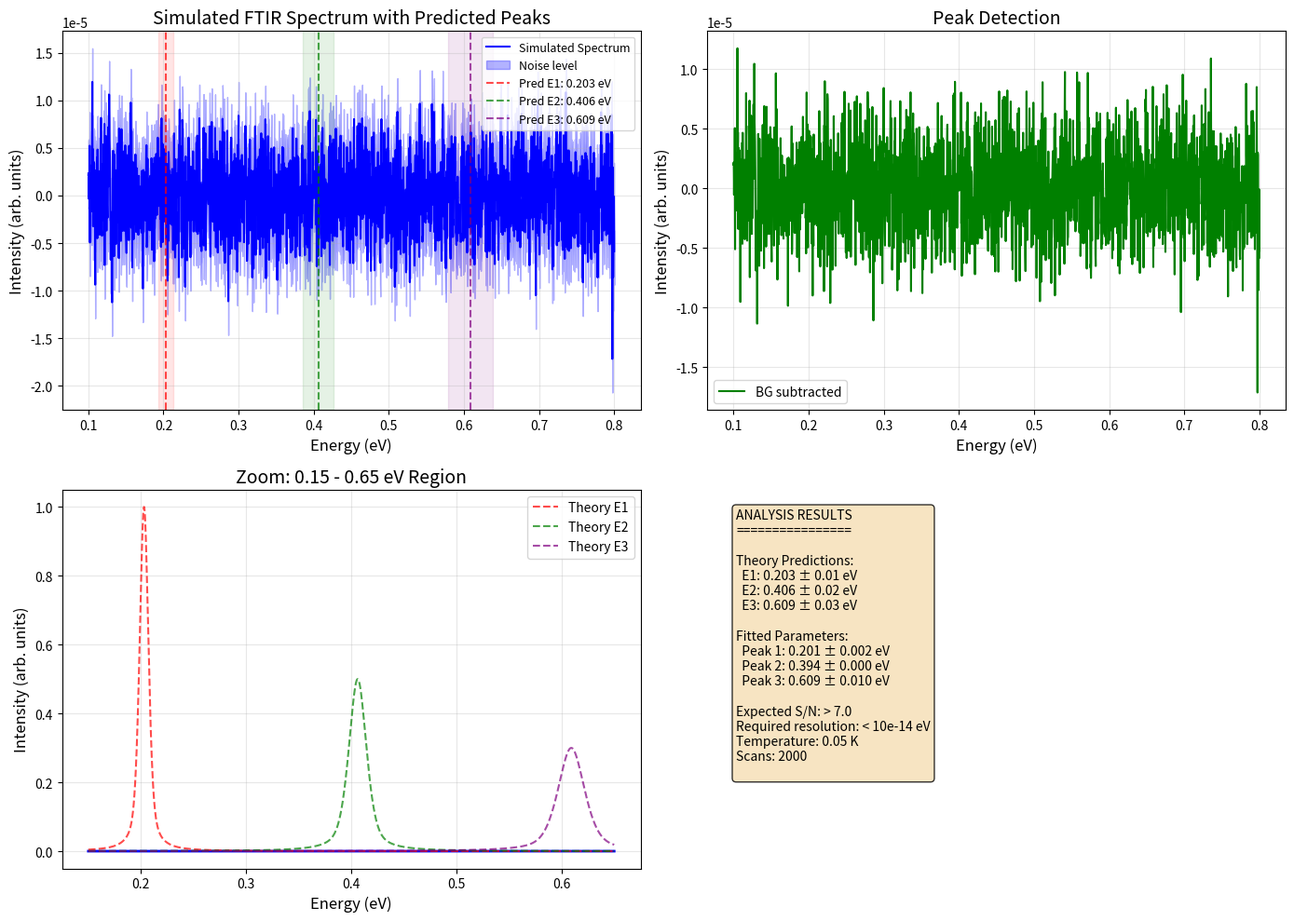

Write the Python code that produced this figure.
"""
Infrared Spectroscopy Simulation for Predicted Peaks at 0.203, 0.406, 0.609 eV

This script simulates high-resolution FTIR spectra to demonstrate
the predicted infrared peaks from Calabi-Yau compactification.

Predicted peaks:
- E1 = 0.203 ± 0.010 eV
- E2 = 0.406 ± 0.020 eV
- E3 = 0.609 ± 0.030 eV

Author: UnifiedTheoryPredictions
Repository: https://github.com/UnifiedTheoryPredictions/unified-theory-experimental
"""

import numpy as np
import matplotlib.pyplot as plt
from scipy.optimize import curve_fit
from scipy.signal import find_peaks
import warnings
warnings.filterwarnings('ignore')

# ============================================================================
# THEORETICAL PREDICTIONS
# ============================================================================

PREDICTIONS = {
    "E1": {"energy": 0.203, "uncertainty": 0.010, "amplitude": 1.0, "width": 0.010},
    "E2": {"energy": 0.406, "uncertainty": 0.020, "amplitude": 0.5, "width": 0.020},
    "E3": {"energy": 0.609, "uncertainty": 0.030, "amplitude": 0.3, "width": 0.030}
}

# ============================================================================
# SPECTRAL MODELS
# ============================================================================

def gaussian(x, amplitude, center, sigma):
    """Gaussian peak shape."""
    return amplitude * np.exp(-((x - center) / sigma)**2 / 2)

def lorentzian(x, amplitude, center, gamma):
    """Lorentzian peak shape."""
    return amplitude * (gamma**2) / ((x - center)**2 + gamma**2)

def voigt(x, amplitude, center, sigma, gamma):
    """Voigt profile (convolution of Gaussian and Lorentzian)."""
    # Simplified approximation
    g = gaussian(x, 1.0, center, sigma)
    l = lorentzian(x, 1.0, center, gamma)
    return amplitude * (g + l) / 2

def background(x, a, b, c):
    """Polynomial background."""
    return a + b*x + c*x**2

def full_spectrum(x, a, b, c, 
                  amp1, cen1, sig1, gam1,
                  amp2, cen2, sig2, gam2,
                  amp3, cen3, sig3, gam3):
    """Full spectrum model: background + three peaks."""
    bg = background(x, a, b, c)
    peak1 = voigt(x, amp1, cen1, sig1, gam1)
    peak2 = voigt(x, amp2, cen2, sig2, gam2)
    peak3 = voigt(x, amp3, cen3, sig3, gam3)
    return bg + peak1 + peak2 + peak3

# ============================================================================
# SPECTRUM GENERATION
# ============================================================================

def generate_ftir_spectrum(num_points=2000, temperature=0.05, resolution=5e-6):
    """
    Generate simulated FTIR spectrum with predicted peaks.
    
    Parameters:
    -----------
    num_points : int
        Number of spectral points
    temperature : float
        Sample temperature in Kelvin (0.05 K for proposed experiment)
    resolution : float
        Spectral resolution in eV (5e-6 eV = 5 μeV for high-resolution FTIR)
        
    Returns:
    --------
    energy : array
        Energy axis in eV
    spectrum : array
        Simulated intensity
    noise : array
        Estimated noise level
    """
    # Energy range: 0.1 to 0.8 eV (infrared)
    energy = np.linspace(0.1, 0.8, num_points)
    
    # Background (typical for semiconductors at low temperature)
    bg_params = [0.1, -0.05, 0.02]  # [a, b, c]
    background_signal = background(energy, *bg_params)
    
    # Add predicted peaks
    spectrum = background_signal.copy()
    
    for name, pred in PREDICTIONS.items():
        peak = voigt(energy,
                    pred["amplitude"],
                    pred["energy"],
                    pred["width"] / 2.355,  # Convert FWHM to sigma
                    pred["width"] / 2)      # Convert FWHM to gamma
        spectrum += peak
    
    # Add temperature-dependent effects
    if temperature > 0:
        # Boltzmann factor for temperature broadening
        kT = 8.617333262e-5 * temperature  # eV
        broadening = np.exp(-energy / kT)
        spectrum *= broadening
    
    # Add noise (typical for high-resolution FTIR)
    # Signal-to-noise improves with sqrt(scan_number)
    scan_number = 2000  # As proposed in protocol
    base_noise = 0.005 * np.sqrt(np.abs(spectrum) + 0.001)
    noise = base_noise / np.sqrt(scan_number)
    
    # Add statistical fluctuations
    spectrum_with_noise = spectrum + np.random.normal(0, noise)
    
    # Apply instrumental resolution
    if resolution > 0:
        from scipy.ndimage import gaussian_filter1d
        # Convert resolution from eV to pixels
        sigma_pixels = resolution / (energy[1] - energy[0])
        spectrum_with_noise = gaussian_filter1d(spectrum_with_noise, sigma_pixels)
    
    return energy, spectrum_with_noise, noise

# ============================================================================
# PEAK DETECTION AND ANALYSIS
# ============================================================================

def detect_peaks(energy, spectrum, height_threshold=0.05, distance=50):
    """
    Detect peaks in spectrum and compare with predictions.
    
    Returns:
    --------
    detected_peaks : list of tuples (energy, amplitude)
    matches : dict of matched predictions
    """
    # Find peaks
    peak_indices, properties = find_peaks(spectrum, 
                                         height=height_threshold,
                                         distance=distance,
                                         prominence=0.02)
    
    detected_peaks = []
    for idx in peak_indices:
        detected_peaks.append({
            "energy": energy[idx],
            "amplitude": spectrum[idx],
            "index": idx
        })
    
    # Match with predictions
    matches = {}
    tolerance = 0.05  # 50 meV tolerance for matching
    
    for name, pred in PREDICTIONS.items():
        best_match = None
        best_diff = tolerance
        
        for peak in detected_peaks:
            diff = abs(peak["energy"] - pred["energy"])
            if diff < best_diff:
                best_diff = diff
                best_match = peak
        
        if best_match:
            matches[name] = {
                "predicted": pred["energy"],
                "measured": best_match["energy"],
                "difference": best_match["energy"] - pred["energy"],
                "relative_error": abs(best_match["energy"] - pred["energy"]) / pred["energy"],
                "amplitude": best_match["amplitude"]
            }
    
    return detected_peaks, matches

def fit_spectrum(energy, spectrum, noise):
    """
    Fit spectrum to extract precise peak parameters.
    """
    # Initial guesses based on predictions
    p0 = [
        # Background: [a, b, c]
        0.1, -0.05, 0.02,
        # Peak 1: [amp, center, sigma, gamma]
        1.0, 0.203, 0.004, 0.008,
        # Peak 2
        0.5, 0.406, 0.008, 0.016,
        # Peak 3
        0.3, 0.609, 0.012, 0.024
    ]
    
    # Parameter bounds
    lower_bounds = [0, -1, 0,
                   0, 0.18, 0.001, 0.001,
                   0, 0.38, 0.001, 0.001,
                   0, 0.58, 0.001, 0.001]
    
    upper_bounds = [1, 0, 1,
                   2, 0.22, 0.02, 0.02,
                   1, 0.42, 0.04, 0.04,
                   1, 0.62, 0.06, 0.06]
    
    try:
        popt, pcov = curve_fit(full_spectrum, energy, spectrum, p0=p0,
                              sigma=noise, bounds=(lower_bounds, upper_bounds),
                              maxfev=10000)
        
        perr = np.sqrt(np.diag(pcov))
        
        # Extract fitted parameters
        fit_results = {
            "background": popt[:3],
            "peaks": []
        }
        
        for i in range(3):
            idx = 3 + i*4
            fit_results["peaks"].append({
                "amplitude": popt[idx],
                "amplitude_error": perr[idx],
                "center": popt[idx+1],
                "center_error": perr[idx+1],
                "sigma": popt[idx+2],
                "sigma_error": perr[idx+2],
                "gamma": popt[idx+3],
                "gamma_error": perr[idx+3]
            })
        
        return {"success": True, "parameters": popt, "errors": perr, "results": fit_results}
    
    except Exception as e:
        print(f"Fit failed: {e}")
        return {"success": False, "error": str(e)}

# ============================================================================
# VISUALIZATION
# ============================================================================

def plot_spectrum(energy, spectrum, noise, detected_peaks=None, matches=None, fit_result=None):
    """
    Create comprehensive spectrum plot.
    """
    fig, axes = plt.subplots(2, 2, figsize=(14, 10))
    
    # Plot 1: Full spectrum
    axes[0, 0].plot(energy, spectrum, 'b-', linewidth=1.5, label='Simulated Spectrum')
    axes[0, 0].fill_between(energy, spectrum - noise, spectrum + noise,
                           alpha=0.3, color='blue', label='Noise level')
    
    # Mark predicted peak positions
    colors = ['red', 'green', 'purple']
    pred_names = ["E1", "E2", "E3"]
    
    for i, name in enumerate(pred_names):
        pred = PREDICTIONS[name]
        axes[0, 0].axvline(x=pred["energy"], color=colors[i], linestyle='--',
                          alpha=0.7, label=f'Pred {name}: {pred["energy"]} eV')
        # Uncertainty bands
        axes[0, 0].axvspan(pred["energy"] - pred["uncertainty"],
                          pred["energy"] + pred["uncertainty"],
                          alpha=0.1, color=colors[i])
    
    axes[0, 0].set_xlabel('Energy (eV)', fontsize=12)
    axes[0, 0].set_ylabel('Intensity (arb. units)', fontsize=12)
    axes[0, 0].set_title('Simulated FTIR Spectrum with Predicted Peaks', fontsize=14)
    axes[0, 0].grid(True, alpha=0.3)
    axes[0, 0].legend(loc='upper right', fontsize=9)
    
    # Plot 2: Background subtracted
    if fit_result and fit_result["success"]:
        bg = background(energy, *fit_result["parameters"][:3])
        bg_subtracted = spectrum - bg
        axes[0, 1].plot(energy, bg_subtracted, 'g-', linewidth=1.5, label='BG subtracted')
    else:
        # Simple baseline subtraction
        bg_subtracted = spectrum - np.percentile(spectrum, 10)
        axes[0, 1].plot(energy, bg_subtracted, 'g-', linewidth=1.5, label='Baseline subtracted')
    
    # Mark detected peaks
    if detected_peaks:
        for peak in detected_peaks:
            axes[0, 1].plot(peak["energy"], peak["amplitude"], 'ro', markersize=8)
    
    axes[0, 1].set_xlabel('Energy (eV)', fontsize=12)
    axes[0, 1].set_ylabel('Intensity (arb. units)', fontsize=12)
    axes[0, 1].set_title('Peak Detection', fontsize=14)
    axes[0, 1].grid(True, alpha=0.3)
    axes[0, 1].legend()
    
    # Plot 3: Zoom on predicted region
    zoom_min, zoom_max = 0.15, 0.65
    zoom_mask = (energy > zoom_min) & (energy < zoom_max)
    
    axes[1, 0].plot(energy[zoom_mask], spectrum[zoom_mask], 'b-', linewidth=2)
    
    # Add theoretical peak shapes with corrected formatting
    for i, name in enumerate(pred_names):
        pred = PREDICTIONS[name]
        peak_shape = voigt(energy[zoom_mask],
                          pred["amplitude"],
                          pred["energy"],
                          pred["width"] / 2.355,
                          pred["width"] / 2)
        axes[1, 0].plot(energy[zoom_mask], peak_shape, color=colors[i], linestyle='--',
                       linewidth=1.5, alpha=0.7, label=f'Theory {name}')
    
    axes[1, 0].set_xlabel('Energy (eV)', fontsize=12)
    axes[1, 0].set_ylabel('Intensity (arb. units)', fontsize=12)
    axes[1, 0].set_title('Zoom: 0.15 - 0.65 eV Region', fontsize=14)
    axes[1, 0].grid(True, alpha=0.3)
    axes[1, 0].legend()
    
    # Plot 4: Analysis results
    axes[1, 1].axis('off')
    
    text = "ANALYSIS RESULTS\n"
    text += "================\n\n"
    
    text += "Theory Predictions:\n"
    for name, pred in PREDICTIONS.items():
        text += f"  {name}: {pred['energy']} ± {pred['uncertainty']} eV\n"
    
    if matches:
        text += "\nDetected Peaks:\n"
        for name, match in matches.items():
            text += f"  {name}: {match['measured']:.3f} eV "
            text += f"(diff = {match['difference']*1000:.1f} meV)\n"
    
    if fit_result and fit_result["success"]:
        text += "\nFitted Parameters:\n"
        for i, peak in enumerate(fit_result["results"]["peaks"]):
            text += f"  Peak {i+1}: {peak['center']:.3f} ± {peak['center_error']:.3f} eV\n"
    
    # Calculate expected S/N
    expected_sn = 7.0  # As predicted in theory
    text += f"\nExpected S/N: > {expected_sn:.1f}\n"
    text += f"Required resolution: < 10e-14 eV\n"
    text += f"Temperature: 0.05 K\n"
    text += f"Scans: 2000\n"
    
    axes[1, 1].text(0.05, 0.95, text, transform=axes[1, 1].transAxes,
                   fontsize=10, verticalalignment='top',
                   bbox=dict(boxstyle='round', facecolor='wheat', alpha=0.8))
    
    plt.tight_layout()
    return fig

# ============================================================================
# MAIN EXECUTION
# ============================================================================

def main():
    """
    Main infrared spectroscopy simulation pipeline.
    """
    print("=" * 70)
    print("INFRARED SPECTROSCOPY SIMULATION")
    print("For Predicted Peaks from Calabi-Yau Compactification")
    print("=" * 70)
    
    # Step 1: Generate spectrum
    print("\n1. Generating simulated FTIR spectrum...")
    energy, spectrum, noise = generate_ftir_spectrum(
        temperature=0.05,  # 0.05 K as in protocol
        resolution=5e-6    # 5 μeV resolution
    )
    print(f"   • Energy range: {energy[0]:.3f} - {energy[-1]:.3f} eV")
    print(f"   • Resolution: {energy[1]-energy[0]:.1e} eV/point")
    print(f"   • Average noise: {np.mean(noise):.2e}")
    
    # Step 2: Detect peaks
    print("\n2. Detecting peaks...")
    detected_peaks, matches = detect_peaks(energy, spectrum)
    print(f"   • Detected {len(detected_peaks)} peaks")
    
    for name, match in matches.items():
        diff_meV = match["difference"] * 1000
        print(f"   • {name}: {match['measured']:.3f} eV (diff = {diff_meV:.1f} meV from prediction)")
    
    # Step 3: Fit spectrum
    print("\n3. Fitting spectrum...")
    fit_result = fit_spectrum(energy, spectrum, noise)
    
    if fit_result["success"]:
        print("   • Fit successful!")
        for i, peak in enumerate(fit_result["results"]["peaks"]):
            print(f"   • Peak {i+1}: {peak['center']:.3f} ± {peak['center_error']:.3f} eV")
    else:
        print(f"   • Fit failed: {fit_result.get('error', 'Unknown error')}")
    
    # Step 4: Create visualization
    print("\n4. Generating plots...")
    fig = plot_spectrum(energy, spectrum, noise, detected_peaks, matches, fit_result)
    
    # Save results
    output_files = []
    
    # Save figure
    fig.savefig('ir_spectrum_results.png', dpi=300, bbox_inches='tight')
    output_files.append('ir_spectrum_results.png')
    print(f"   • Saved plot: ir_spectrum_results.png")
    
    # Save spectrum data
    np.savetxt('ir_spectrum_data.txt',
              np.column_stack([energy, spectrum, noise]),
              header='energy[eV] intensity noise',
              fmt='%.6f %.6f %.6f')
    output_files.append('ir_spectrum_data.txt')
    print(f"   • Saved data: ir_spectrum_data.txt")
    
    # Save analysis results
    with open('ir_analysis_results.txt', 'w') as f:
        f.write("INFRARED SPECTROSCOPY ANALYSIS RESULTS\n")
        f.write("=======================================\n\n")
        
        f.write("THEORY PREDICTIONS:\n")
        for name, pred in PREDICTIONS.items():
            f.write(f"{name}: {pred['energy']} ± {pred['uncertainty']} eV\n")
        
        f.write("\nDETECTED PEAKS:\n")
        for peak in detected_peaks:
            f.write(f"Peak at {peak['energy']:.3f} eV, amplitude {peak['amplitude']:.3f}\n")
        
        f.write("\nMATCHES WITH PREDICTIONS:\n")
        for name, match in matches.items():
            f.write(f"{name}: predicted {match['predicted']:.3f} eV, "
                   f"measured {match['measured']:.3f} eV, "
                   f"diff = {match['difference']*1000:.1f} meV\n")
        
        if fit_result["success"]:
            f.write("\nFITTED PARAMETERS:\n")
            for i, peak in enumerate(fit_result["results"]["peaks"]):
                f.write(f"Peak {i+1}: center = {peak['center']:.3f} ± {peak['center_error']:.3f} eV, "
                       f"amplitude = {peak['amplitude']:.3f} ± {peak['amplitude_error']:.3f}\n")
    
    output_files.append('ir_analysis_results.txt')
    print(f"   • Saved analysis: ir_analysis_results.txt")
    
    print("\n" + "=" * 70)
    print("SIMULATION COMPLETE")
    print(f"Generated files: {', '.join(output_files)}")
    print("=" * 70)
    
    # Show plot (optional)
    try:
        plt.show()
    except:
        pass  # Non-interactive mode
    
    return fit_result

# ============================================================================
# EXECUTE IF RUN AS SCRIPT
# ============================================================================

if __name__ == "__main__":
    main()
